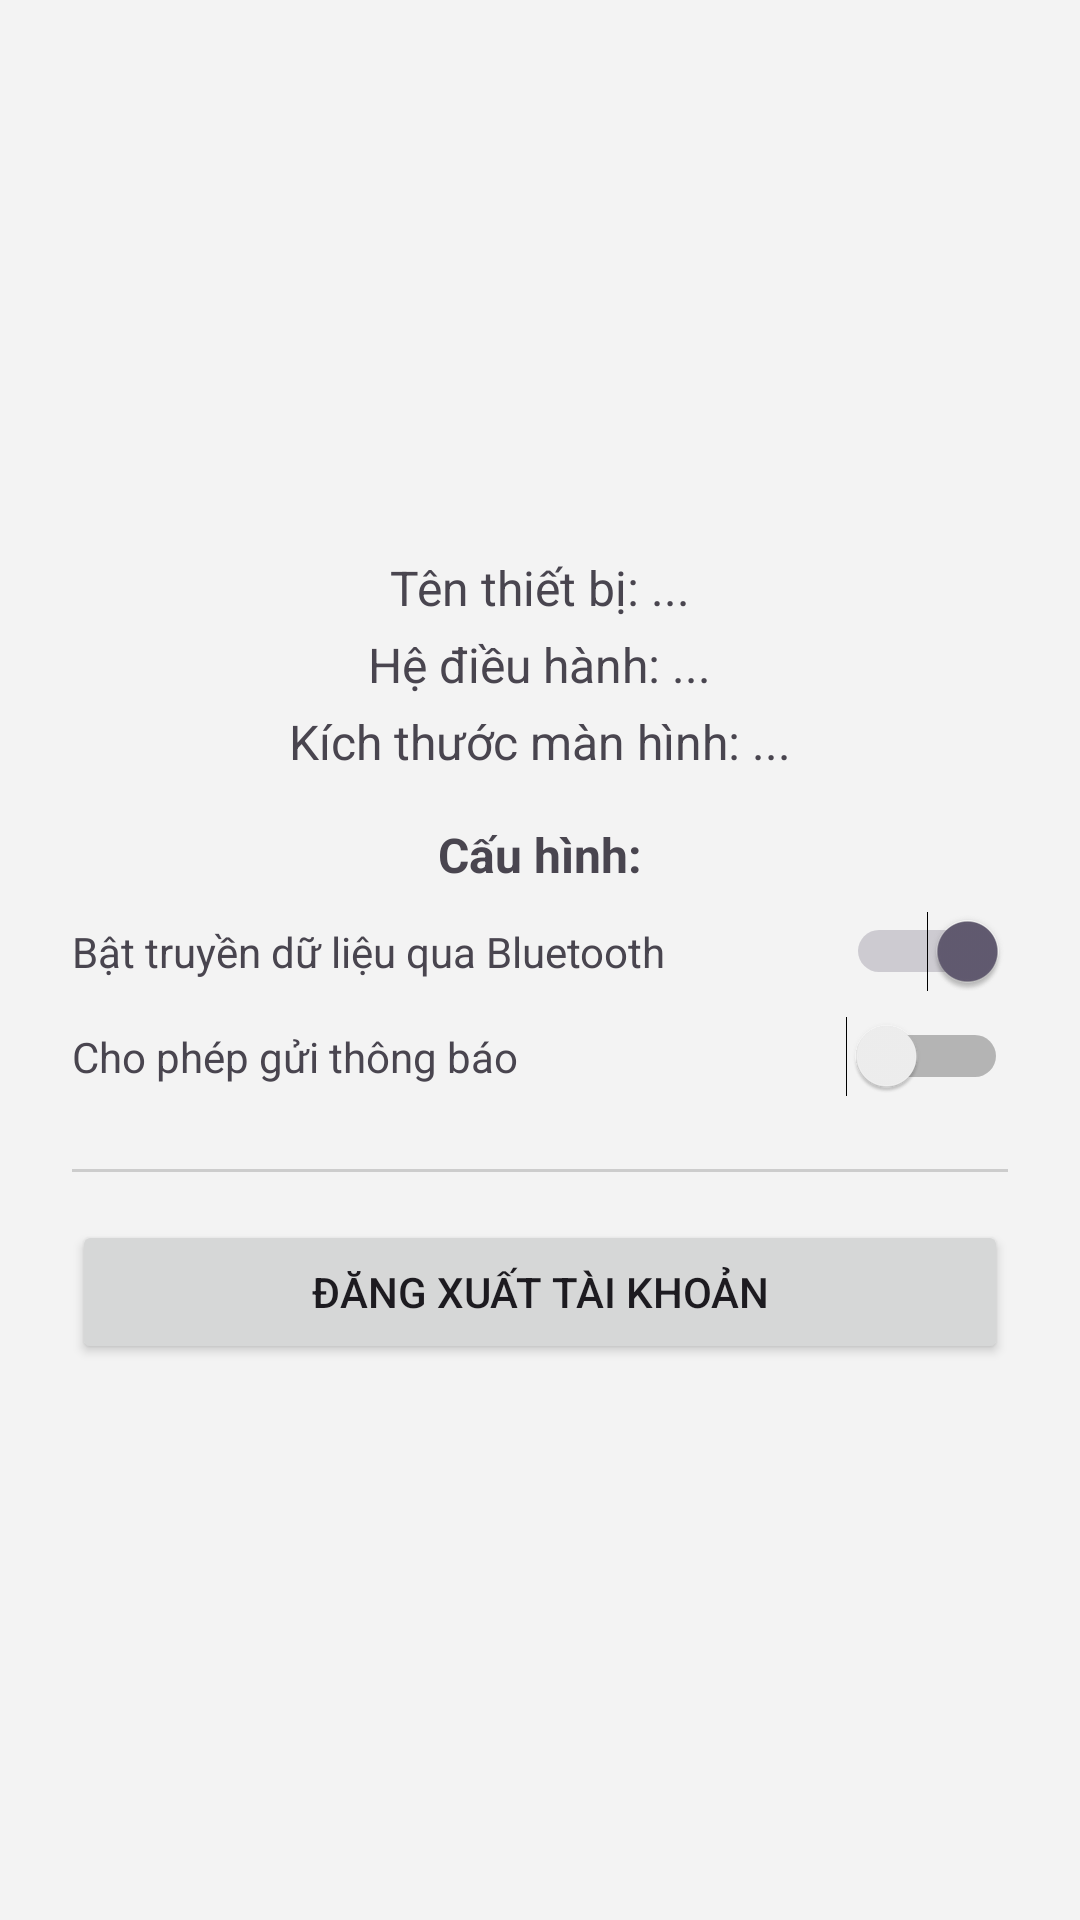

Produce the Android XML layout that renders to this screen, including the resource entries it uses.
<!-- AndroidManifest.xml: application theme Theme.Projectcuoiky -->
<!-- res/layout/fragment_setting.xml -->
<?xml version="1.0" encoding="utf-8"?>
<FrameLayout xmlns:android="http://schemas.android.com/apk/res/android"
    android:layout_width="match_parent"
    android:layout_height="match_parent"
    android:background="#F3F3F3">

    
    <LinearLayout
        android:id="@+id/normalLayout"
        android:layout_width="match_parent"
        android:layout_height="wrap_content"
        android:orientation="vertical"
        android:padding="24dp"
        android:gravity="center_horizontal"
        android:layout_gravity="center">

        
        <TextView
            android:id="@+id/deviceNameText"
            android:layout_width="wrap_content"
            android:layout_height="wrap_content"
            android:text="Tên thiết bị: ..."
            android:textSize="16sp"
            android:layout_marginBottom="4dp"/>

        <TextView
            android:id="@+id/osText"
            android:layout_width="wrap_content"
            android:layout_height="wrap_content"
            android:text="Hệ điều hành: ..."
            android:textSize="16sp"
            android:layout_marginBottom="4dp"/>

        <TextView
            android:id="@+id/screenText"
            android:layout_width="wrap_content"
            android:layout_height="wrap_content"
            android:text="Kích thước màn hình: ..."
            android:textSize="16sp"
            android:layout_marginBottom="8dp"/>

        
        <TextView
            android:layout_width="wrap_content"
            android:layout_height="wrap_content"
            android:text="Cấu hình:"
            android:textStyle="bold"
            android:textSize="16sp"
            android:layout_marginTop="8dp"
            android:layout_marginBottom="8dp"/>

        <LinearLayout
            android:layout_width="match_parent"
            android:layout_height="wrap_content"
            android:orientation="horizontal"
            android:gravity="center_vertical"
            android:layout_marginBottom="8dp">

            <TextView
                android:layout_width="0dp"
                android:layout_height="wrap_content"
                android:layout_weight="1"
                android:text="Bật truyền dữ liệu qua Bluetooth"/>

            <Switch
                android:id="@+id/bluetoothSwitch"
                android:layout_width="wrap_content"
                android:layout_height="wrap_content"
                android:checked="true"/>
        </LinearLayout>

        <LinearLayout
            android:layout_width="match_parent"
            android:layout_height="wrap_content"
            android:orientation="horizontal"
            android:gravity="center_vertical"
            android:layout_marginBottom="16dp">

            <TextView
                android:layout_width="0dp"
                android:layout_height="wrap_content"
                android:layout_weight="1"
                android:text="Cho phép gửi thông báo"/>
            <Switch
                android:id="@+id/notifySwitch"
                android:layout_width="wrap_content"
                android:layout_height="wrap_content"/>
        </LinearLayout>

        
        <View
            android:layout_width="match_parent"
            android:layout_height="1dp"
            android:background="#CCCCCC"
            android:layout_marginBottom="16dp"
            android:layout_marginTop="8dp"/>

        
        <Button
            android:id="@+id/logoutButton"
            android:layout_width="match_parent"
            android:layout_height="wrap_content"
            android:text="Đăng xuất tài khoản"/>
    </LinearLayout>
</FrameLayout>
<!-- resources referenced by this layout -->
<resources>
  <style name="Theme.Projectcuoiky" parent="Base.Theme.Projectcuoiky" />
  <style name="Base.Theme.Projectcuoiky" parent="Theme.Material3.DayNight.NoActionBar">
          
          
      </style>
</resources>
